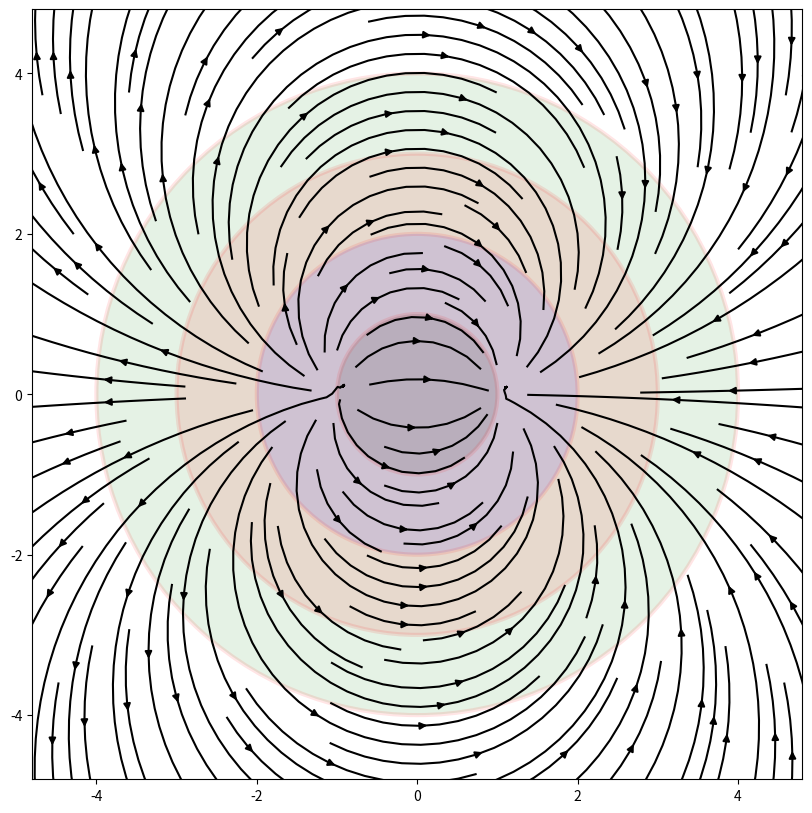

This figure's Python source:
# -*- coding: utf-8 -*-
"""
Created on Fri Jul 15 22:46:45 2022

[redacted]
"""

import numpy as np 
import matplotlib.pyplot as plt 

r = np.array([1, 2, 3, 4])
c = ["black", "blue", "red", "green"]
lim = np.max(r) * 1.2

plt.figure(figsize=(10, 10))
ax = plt.subplot()
ax.set_aspect( 1 )
ax.set_xlim(-lim, lim)
ax.set_ylim(-lim, lim)

for i in range(3, -1, -1):
    ax.add_artist(plt.Circle((0, 0), 
                             radius = r[i], 
                             fill = True, 
                             edgecolor = "r",
                             facecolor = c[i], 
                             linestyle = "-",
                             linewidth = 3, 
                             alpha=0.1))
 
   
    
""" Adding some streamplot stuff """
# 1D arrays
x = np.arange(-5,5,0.1)
y = np.arange(-5,5,0.1)
  
# Meshgrid
X,Y = np.meshgrid(x,y)
  
# Assign vector directions
Ex = (X + 1)/((X+1)**2 + Y**2) - (X - 1)/((X-1)**2 + Y**2)
Ey = Y/((X+1)**2 + Y**2) - Y/((X-1)**2 + Y**2)

ax.streamplot(X,Y,Ex,Ey, density=1.4, linewidth=None, color="black")



""" Adding some quiver stuff """
# =============================================================================
# x,y = np.meshgrid(np.linspace(-5,5,10),np.linspace(-5,5,10))
# 
# u = x/np.sqrt(x**2 + y**2)
# v = y/np.sqrt(x**2 + y**2)
# plt.quiver(x,y,u,v, color="red")
# =============================================================================


""" Adding some contour stuff """
# =============================================================================
# delta = 0.025
# x = np.arange(-3.0, 3.0, delta)
# y = np.arange(-2.0, 2.0, delta)
# X, Y = np.meshgrid(x, y)
# Z1 = np.exp(-X**2 - Y**2)
# Z2 = np.exp(-(X - 1)**2 - (Y - 1)**2)
# Z = (Z1 - Z2) * 2
# 
# 
# 
# #CS = ax.contour(X, Y, Z)
# CS = ax.contour(X, Y, Z, 6,
#                 linewidths=np.arange(.5, 4, .5),
#                 colors=('r', 'green', 'blue', (1, 1, 0), '#afeeee', '0.5'),
#                 )
# manual_locations = [
#     (-1, -1.4), (-0.62, -0.7), (-2, 0.5), (1.7, 1.2), (2.0, 1.4), (2.4, 1.7)]
# ax.clabel(CS, inline=True, fontsize=10, manual=manual_locations)
# =============================================================================



print("")














